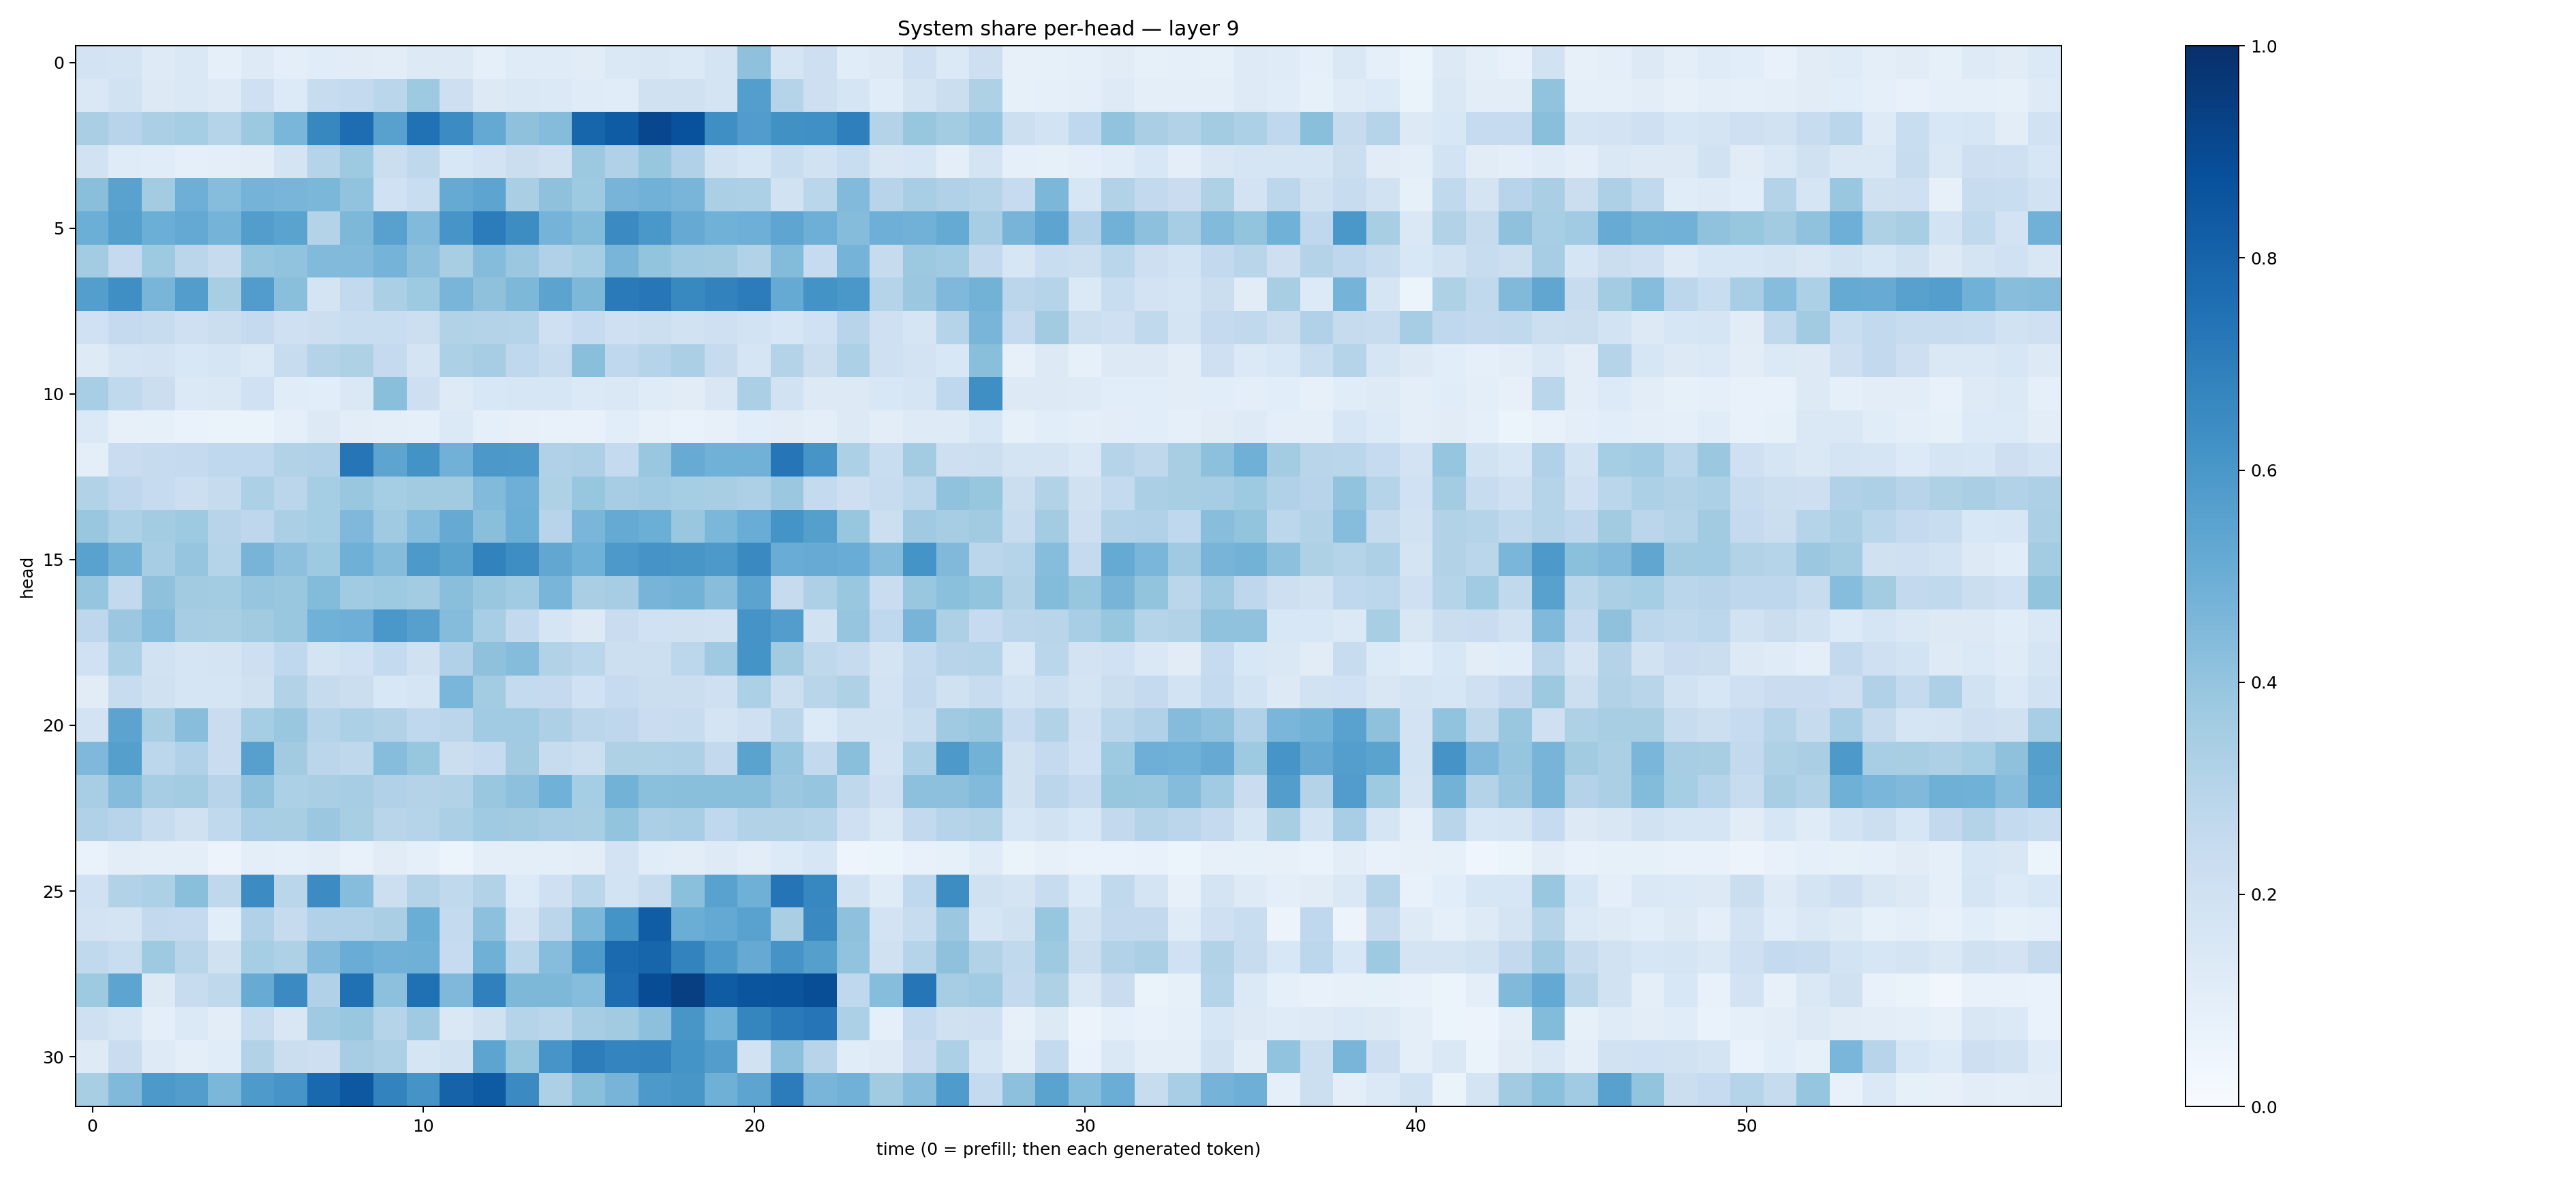

The table this chart was drawn from, first rows:
0.18276303, 0.1753597, 0.1223983, 0.14071804, 0.08952519, 0.12420647, 0.101065926, 0.11544555, 0.11286455, 0.10504567, 0.12590452, 0.12813698, 0.08803366, 0.117588826, 0.1181111, 0.11290221, 0.14170168, 0.1485848, 0.14020495, 0.17406487, 0.41274372, 0.16529411, 0.21176782, 0.11623776
0.1432, 0.1896, 0.1266, 0.1436, 0.1235, 0.2036, 0.1339, 0.2349, 0.2552, 0.2861, 0.372, 0.213, 0.1321, 0.1442, 0.1376, 0.1201, 0.1162, 0.196, 0.1983, 0.1764, 0.5682, 0.2985, 0.212, 0.1663
0.3389, 0.2935, 0.3321, 0.3538, 0.2993, 0.3785, 0.4614, 0.6604, 0.7618, 0.5566, 0.7484, 0.6476, 0.5214, 0.4112, 0.4339, 0.7936, 0.8306, 0.9096, 0.8718, 0.6348, 0.5749, 0.627, 0.6312, 0.692
0.1942, 0.119, 0.1137, 0.09203, 0.09936, 0.1051, 0.1748, 0.2981, 0.3743, 0.2263, 0.2731, 0.1526, 0.1825, 0.2232, 0.1988, 0.375, 0.3199, 0.3936, 0.3179, 0.1887, 0.164, 0.2308, 0.1906, 0.2337
0.4252, 0.5523, 0.3581, 0.495, 0.4299, 0.4749, 0.4672, 0.4607, 0.4039, 0.1999, 0.2327, 0.5191, 0.5422, 0.3371, 0.4133, 0.3715, 0.4698, 0.4819, 0.4665, 0.3328, 0.3319, 0.1944, 0.2878, 0.4446
0.4995, 0.5647, 0.498, 0.5218, 0.4753, 0.5719, 0.5506, 0.3073, 0.4563, 0.5579, 0.4439, 0.6076, 0.7047, 0.644, 0.4751, 0.4407, 0.6523, 0.6007, 0.5123, 0.4875, 0.4927, 0.5385, 0.4929, 0.4371
0.3569, 0.251, 0.3714, 0.2841, 0.2443, 0.3971, 0.4048, 0.4442, 0.4442, 0.4729, 0.4154, 0.3434, 0.4337, 0.3792, 0.3166, 0.3517, 0.465, 0.4002, 0.368, 0.3619, 0.3132, 0.4401, 0.2489, 0.4755
0.5665, 0.6337, 0.4665, 0.5731, 0.3401, 0.5752, 0.4253, 0.1781, 0.259, 0.3321, 0.3741, 0.4658, 0.4137, 0.4566, 0.5446, 0.4561, 0.7116, 0.7259, 0.6578, 0.6823, 0.7032, 0.5162, 0.6211, 0.5981
0.2005, 0.2506, 0.2396, 0.206, 0.2222, 0.2526, 0.2054, 0.2184, 0.2323, 0.2343, 0.2154, 0.3127, 0.3064, 0.2973, 0.206, 0.2479, 0.2076, 0.2155, 0.192, 0.2074, 0.1873, 0.1593, 0.2003, 0.2939
0.1214, 0.1719, 0.182, 0.1532, 0.1646, 0.1401, 0.2408, 0.3077, 0.3226, 0.2529, 0.1734, 0.3287, 0.3479, 0.2672, 0.2386, 0.4257, 0.2683, 0.3044, 0.3342, 0.2433, 0.1646, 0.3068, 0.2239, 0.3312
0.3468, 0.2646, 0.2248, 0.138, 0.1408, 0.2008, 0.1164, 0.1062, 0.1451, 0.4229, 0.2112, 0.123, 0.1533, 0.1574, 0.1574, 0.138, 0.1483, 0.1189, 0.1131, 0.1499, 0.3344, 0.1885, 0.1311, 0.1294
0.1372, 0.07913, 0.08548, 0.06948, 0.06443, 0.06413, 0.08738, 0.1269, 0.1043, 0.0963, 0.08748, 0.1383, 0.0932, 0.07938, 0.07537, 0.07796, 0.1058, 0.08105, 0.06792, 0.07941, 0.1082, 0.1094, 0.09624, 0.1272
0.0989, 0.2294, 0.2454, 0.2538, 0.2692, 0.2658, 0.3145, 0.3185, 0.7327, 0.5416, 0.6175, 0.4814, 0.5951, 0.5909, 0.3202, 0.3243, 0.257, 0.3883, 0.5094, 0.487, 0.4881, 0.7319, 0.6059, 0.3307
0.3109, 0.2763, 0.2491, 0.216, 0.2422, 0.3317, 0.2851, 0.3546, 0.3874, 0.3542, 0.3618, 0.3619, 0.4443, 0.4949, 0.3214, 0.3938, 0.3513, 0.3645, 0.3532, 0.34, 0.3252, 0.3823, 0.2567, 0.2124
0.3875, 0.3314, 0.3586, 0.3731, 0.2932, 0.2758, 0.3325, 0.3537, 0.4514, 0.3695, 0.4332, 0.5143, 0.4219, 0.4996, 0.2967, 0.4616, 0.5168, 0.4979, 0.3899, 0.4579, 0.5072, 0.6155, 0.5655, 0.3921
0.5546, 0.4778, 0.3513, 0.3957, 0.2992, 0.4717, 0.4157, 0.3734, 0.4891, 0.4354, 0.5919, 0.5482, 0.683, 0.6387, 0.5275, 0.487, 0.59, 0.6102, 0.6034, 0.5911, 0.6526, 0.5062, 0.5091, 0.5041
0.3958, 0.2611, 0.4115, 0.3615, 0.3563, 0.3958, 0.3881, 0.4411, 0.3633, 0.372, 0.3561, 0.4219, 0.3839, 0.3643, 0.4676, 0.3375, 0.35, 0.472, 0.478, 0.4285, 0.543, 0.2433, 0.3276, 0.3855
0.2746, 0.3799, 0.4329, 0.3499, 0.3436, 0.3602, 0.3834, 0.4875, 0.4935, 0.599, 0.5625, 0.4355, 0.3466, 0.2611, 0.1718, 0.1258, 0.2299, 0.2025, 0.1974, 0.1885, 0.6102, 0.5733, 0.1949, 0.3947
0.202, 0.3283, 0.1891, 0.171, 0.1758, 0.2148, 0.2657, 0.1762, 0.1994, 0.257, 0.1977, 0.318, 0.4129, 0.4339, 0.3148, 0.2886, 0.2175, 0.2155, 0.2779, 0.368, 0.6155, 0.3602, 0.2733, 0.244
0.1127, 0.2374, 0.1966, 0.1658, 0.1644, 0.197, 0.3156, 0.2453, 0.2216, 0.1539, 0.1661, 0.4633, 0.3593, 0.257, 0.2503, 0.2005, 0.2489, 0.2239, 0.2218, 0.2062, 0.3291, 0.2161, 0.2912, 0.3238
0.1829, 0.5431, 0.3423, 0.4264, 0.2283, 0.3541, 0.3882, 0.3028, 0.329, 0.3107, 0.2683, 0.2837, 0.367, 0.3664, 0.3268, 0.283, 0.2756, 0.2287, 0.2406, 0.174, 0.2089, 0.2847, 0.1336, 0.1947
0.4524, 0.5639, 0.2775, 0.3185, 0.2294, 0.5597, 0.3609, 0.2849, 0.2711, 0.4326, 0.3908, 0.2262, 0.2481, 0.3621, 0.2404, 0.2167, 0.323, 0.3214, 0.3244, 0.2616, 0.55, 0.3974, 0.26, 0.4232
0.3474, 0.434, 0.351, 0.3583, 0.2949, 0.4095, 0.3284, 0.3381, 0.351, 0.3193, 0.3081, 0.3093, 0.3831, 0.4162, 0.4871, 0.3536, 0.4774, 0.4204, 0.4233, 0.4238, 0.4249, 0.3791, 0.3984, 0.2711
0.3199, 0.2965, 0.2375, 0.1986, 0.2634, 0.3466, 0.3405, 0.3799, 0.3431, 0.2919, 0.3032, 0.3334, 0.369, 0.3629, 0.3484, 0.3434, 0.3989, 0.3338, 0.3438, 0.2671, 0.3125, 0.3094, 0.3047, 0.2065
0.06751, 0.1035, 0.1013, 0.09422, 0.05489, 0.1002, 0.08892, 0.1021, 0.07758, 0.1109, 0.09135, 0.06241, 0.1005, 0.1013, 0.1006, 0.102, 0.1822, 0.1133, 0.1046, 0.1232, 0.1045, 0.1351, 0.1585, 0.04837
0.2018, 0.3119, 0.3317, 0.4243, 0.2713, 0.647, 0.2861, 0.6476, 0.4299, 0.217, 0.3077, 0.264, 0.3112, 0.1364, 0.21, 0.2861, 0.1844, 0.2415, 0.4192, 0.5524, 0.4909, 0.7362, 0.6673, 0.1908
0.1826, 0.174, 0.2592, 0.2535, 0.106, 0.3165, 0.2433, 0.3202, 0.3183, 0.3382, 0.5015, 0.2556, 0.4143, 0.1805, 0.2818, 0.4579, 0.6148, 0.8244, 0.5008, 0.5198, 0.5538, 0.3396, 0.6542, 0.4132
0.2627, 0.2334, 0.374, 0.2924, 0.1963, 0.3536, 0.3216, 0.4452, 0.5039, 0.4823, 0.4907, 0.2463, 0.492, 0.2863, 0.4315, 0.5863, 0.7739, 0.7946, 0.6759, 0.5889, 0.5142, 0.6095, 0.5656, 0.403
0.3742, 0.5411, 0.1312, 0.2349, 0.2733, 0.5089, 0.6488, 0.3173, 0.751, 0.4144, 0.7523, 0.4514, 0.6909, 0.4559, 0.4558, 0.433, 0.7618, 0.8872, 0.9388, 0.8289, 0.8581, 0.8604, 0.8833, 0.2665
0.2058, 0.1677, 0.09721, 0.139, 0.1034, 0.2401, 0.1522, 0.3698, 0.3891, 0.3015, 0.3703, 0.1419, 0.1974, 0.3004, 0.2884, 0.3504, 0.3594, 0.4145, 0.6045, 0.4848, 0.6707, 0.714, 0.7302, 0.3304
0.1237, 0.2283, 0.1229, 0.09833, 0.1154, 0.3145, 0.2257, 0.2125, 0.3485, 0.3275, 0.1685, 0.1918, 0.5394, 0.3917, 0.6069, 0.7017, 0.6726, 0.6786, 0.614, 0.5742, 0.1926, 0.4152, 0.2937, 0.1146
0.3425, 0.4483, 0.5931, 0.5707, 0.4601, 0.5875, 0.6064, 0.7787, 0.8457, 0.6778, 0.6125, 0.803, 0.8328, 0.6508, 0.3259, 0.4245, 0.4694, 0.5911, 0.6023, 0.4911, 0.5421, 0.7036, 0.4679, 0.4832
